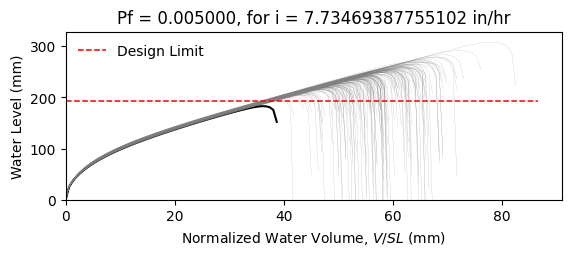

Source data for this figure (header and first rows):
W12X14, L = 360.0 in, slope = 0.020833333333333332 in/in, dead load = 6.944444444444444e-05 kip/in…
zwlim AISC Appendix 2, zwlim DAMP, zwlim Proposed for ASCE 7, zwlim Neglect Ponding, dhnom Denver, dhnom New York, dhnom New Orleans, dh Denver, dh New York, dh New Orleans, dmax
7.519, 6.729, 6.843, 9.056, 1.13, 1.13, 1.13, 1.978, 1.978, 1.978, 9.848, Safe, 
7.519, 6.729, 6.843, 9.056, 1.13, 1.13, 1.13, 1.978, 1.978, 1.978, 8.887, Safe, 
7.519, 6.729, 6.843, 9.056, 1.13, 1.13, 1.13, 1.978, 1.978, 1.978, 8.774, Safe, 
7.519, 6.729, 6.843, 9.056, 1.13, 1.13, 1.13, 1.978, 1.978, 1.978, 10.12, Safe, 
7.519, 6.729, 6.843, 9.056, 1.13, 1.13, 1.13, 1.978, 1.978, 1.978, 8.27, Safe, 
7.519, 6.729, 6.843, 9.056, 1.13, 1.13, 1.13, 1.978, 1.978, 1.978, 12.13, Safe, 
7.519, 6.729, 6.843, 9.056, 1.13, 1.13, 1.13, 1.978, 1.978, 1.978, 9.31, Safe, 
7.519, 6.729, 6.843, 9.056, 1.13, 1.13, 1.13, 1.978, 1.978, 1.978, 8.549, Safe, 
7.519, 6.729, 6.843, 9.056, 1.13, 1.13, 1.13, 1.978, 1.978, 1.978, 9.774, Safe, 
7.519, 6.729, 6.843, 9.056, 1.13, 1.13, 1.13, 1.978, 1.978, 1.978, 9.193, Safe, 
7.519, 6.729, 6.843, 9.056, 1.13, 1.13, 1.13, 1.978, 1.978, 1.978, 8.044, Safe, 
7.519, 6.729, 6.843, 9.056, 1.13, 1.13, 1.13, 1.978, 1.978, 1.978, 7.903, Safe, 
7.519, 6.729, 6.843, 9.056, 1.13, 1.13, 1.13, 1.978, 1.978, 1.978, 10.05, Safe, 
7.519, 6.729, 6.843, 9.056, 1.13, 1.13, 1.13, 1.978, 1.978, 1.978, 8.744, Safe, 
7.519, 6.729, 6.843, 9.056, 1.13, 1.13, 1.13, 1.978, 1.978, 1.978, 9.925, Safe, 
7.519, 6.729, 6.843, 9.056, 1.13, 1.13, 1.13, 1.978, 1.978, 1.978, 9.193, Safe, 
7.519, 6.729, 6.843, 9.056, 1.13, 1.13, 1.13, 1.978, 1.978, 1.978, 9.449, Safe, 
7.519, 6.729, 6.843, 9.056, 1.13, 1.13, 1.13, 1.978, 1.978, 1.978, 10.37, Safe, 
7.519, 6.729, 6.843, 9.056, 1.13, 1.13, 1.13, 1.978, 1.978, 1.978, 8.648, Safe, 
7.519, 6.729, 6.843, 9.056, 1.13, 1.13, 1.13, 1.978, 1.978, 1.978, 9.122, Safe, 
7.519, 6.729, 6.843, 9.056, 1.13, 1.13, 1.13, 1.978, 1.978, 1.978, 8.46, Safe, 
7.519, 6.729, 6.843, 9.056, 1.13, 1.13, 1.13, 1.978, 1.978, 1.978, 9.94, Safe, 
7.519, 6.729, 6.843, 9.056, 1.13, 1.13, 1.13, 1.978, 1.978, 1.978, 9.913, Safe, 
7.519, 6.729, 6.843, 9.056, 1.13, 1.13, 1.13, 1.978, 1.978, 1.978, 9.289, Safe, 
7.519, 6.729, 6.843, 9.056, 1.13, 1.13, 1.13, 1.978, 1.978, 1.978, 9.082, Safe, 
7.519, 6.729, 6.843, 9.056, 1.13, 1.13, 1.13, 1.978, 1.978, 1.978, 8.046, Safe, 
7.519, 6.729, 6.843, 9.056, 1.13, 1.13, 1.13, 1.978, 1.978, 1.978, 9.816, Safe, 
7.519, 6.729, 6.843, 9.056, 1.13, 1.13, 1.13, 1.978, 1.978, 1.978, 9.317, Safe, 
7.519, 6.729, 6.843, 9.056, 1.13, 1.13, 1.13, 1.978, 1.978, 1.978, 8.661, Safe, 
7.519, 6.729, 6.843, 9.056, 1.13, 1.13, 1.13, 1.978, 1.978, 1.978, 10.43, Safe, 
7.519, 6.729, 6.843, 9.056, 1.13, 1.13, 1.13, 1.978, 1.978, 1.978, 9.725, Safe, 
7.519, 6.729, 6.843, 9.056, 1.13, 1.13, 1.13, 1.978, 1.978, 1.978, 9.652, Safe, 
7.519, 6.729, 6.843, 9.056, 1.13, 1.13, 1.13, 1.978, 1.978, 1.978, 8.848, Safe, 
7.519, 6.729, 6.843, 9.056, 1.13, 1.13, 1.13, 1.978, 1.978, 1.978, 10.35, Safe, 
7.519, 6.729, 6.843, 9.056, 1.13, 1.13, 1.13, 1.978, 1.978, 1.978, 9.854, Safe, 
7.519, 6.729, 6.843, 9.056, 1.13, 1.13, 1.13, 1.978, 1.978, 1.978, 8.625, Safe, 
7.519, 6.729, 6.843, 9.056, 1.13, 1.13, 1.13, 1.978, 1.978, 1.978, 9.445, Safe, 
7.519, 6.729, 6.843, 9.056, 1.13, 1.13, 1.13, 1.978, 1.978, 1.978, 9.798, Safe, 
7.519, 6.729, 6.843, 9.056, 1.13, 1.13, 1.13, 1.978, 1.978, 1.978, 10.23, Safe, 
7.519, 6.729, 6.843, 9.056, 1.13, 1.13, 1.13, 1.978, 1.978, 1.978, 8.128, Safe, 
7.519, 6.729, 6.843, 9.056, 1.13, 1.13, 1.13, 1.978, 1.978, 1.978, 10.58, Safe, 
7.519, 6.729, 6.843, 9.056, 1.13, 1.13, 1.13, 1.978, 1.978, 1.978, 8.974, Safe, 
7.519, 6.729, 6.843, 9.056, 1.13, 1.13, 1.13, 1.978, 1.978, 1.978, 9.154, Safe, 
7.519, 6.729, 6.843, 9.056, 1.13, 1.13, 1.13, 1.978, 1.978, 1.978, 9.221, Safe, 
7.519, 6.729, 6.843, 9.056, 1.13, 1.13, 1.13, 1.978, 1.978, 1.978, 10.15, Safe, 
7.519, 6.729, 6.843, 9.056, 1.13, 1.13, 1.13, 1.978, 1.978, 1.978, 8.272, Safe, 
7.519, 6.729, 6.843, 9.056, 1.13, 1.13, 1.13, 1.978, 1.978, 1.978, 9.432, Safe, 
7.519, 6.729, 6.843, 9.056, 1.13, 1.13, 1.13, 1.978, 1.978, 1.978, 8.686, Safe, 
7.519, 6.729, 6.843, 9.056, 1.13, 1.13, 1.13, 1.978, 1.978, 1.978, 9.418, Safe, 
7.519, 6.729, 6.843, 9.056, 1.13, 1.13, 1.13, 1.978, 1.978, 1.978, 8.604, Safe, 
7.519, 6.729, 6.843, 9.056, 1.13, 1.13, 1.13, 1.978, 1.978, 1.978, 9.871, Safe, 
7.519, 6.729, 6.843, 9.056, 1.13, 1.13, 1.13, 1.978, 1.978, 1.978, 7.684, Safe, 
7.519, 6.729, 6.843, 9.056, 1.13, 1.13, 1.13, 1.978, 1.978, 1.978, 9.47, Safe, 
7.519, 6.729, 6.843, 9.056, 1.13, 1.13, 1.13, 1.978, 1.978, 1.978, 8.846, Safe, 
7.519, 6.729, 6.843, 9.056, 1.13, 1.13, 1.13, 1.978, 1.978, 1.978, 10.6, Safe, 
7.519, 6.729, 6.843, 9.056, 1.13, 1.13, 1.13, 1.978, 1.978, 1.978, 8.559, Safe, 
7.519, 6.729, 6.843, 9.056, 1.13, 1.13, 1.13, 1.978, 1.978, 1.978, 9.204, Safe, 
7.519, 6.729, 6.843, 9.056, 1.13, 1.13, 1.13, 1.978, 1.978, 1.978, 8.646, Safe, 
7.519, 6.729, 6.843, 9.056, 1.13, 1.13, 1.13, 1.978, 1.978, 1.978, 8.186, Safe, 
... 142 more rows
